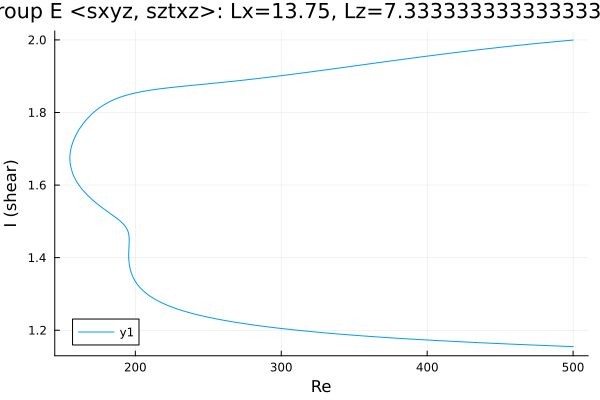

Values plotted in this chart, from the file beside it:
Re, shear
500.0, 2
499.3, 1.999
497.9, 1.999
496.5, 1.998
495.1, 1.998
493.7, 1.997
492.2, 1.997
490.8, 1.996
489.4, 1.996
488, 1.995
486.6, 1.995
485.2, 1.994
483.8, 1.994
482.4, 1.993
480.9, 1.993
479.5, 1.992
478.1, 1.991
476.7, 1.991
475.3, 1.99
473.9, 1.99
472.5, 1.989
471, 1.989
469.6, 1.988
468.2, 1.987
466.8, 1.987
465.4, 1.986
464, 1.986
462.6, 1.985
461.1, 1.984
459.7, 1.984
458.3, 1.983
456.9, 1.983
455.5, 1.982
454.1, 1.981
452.7, 1.981
451.2, 1.98
449.8, 1.98
448.4, 1.979
447, 1.978
445.6, 1.978
444.2, 1.977
442.8, 1.976
441.3, 1.976
439.9, 1.975
438.5, 1.974
437.1, 1.974
435.7, 1.973
434.3, 1.972
432.9, 1.972
431.4, 1.971
430, 1.97
428.6, 1.97
427.2, 1.969
425.8, 1.968
424.4, 1.968
423, 1.967
421.5, 1.966
420.1, 1.966
418.7, 1.965
417.3, 1.964
... 578 more rows
